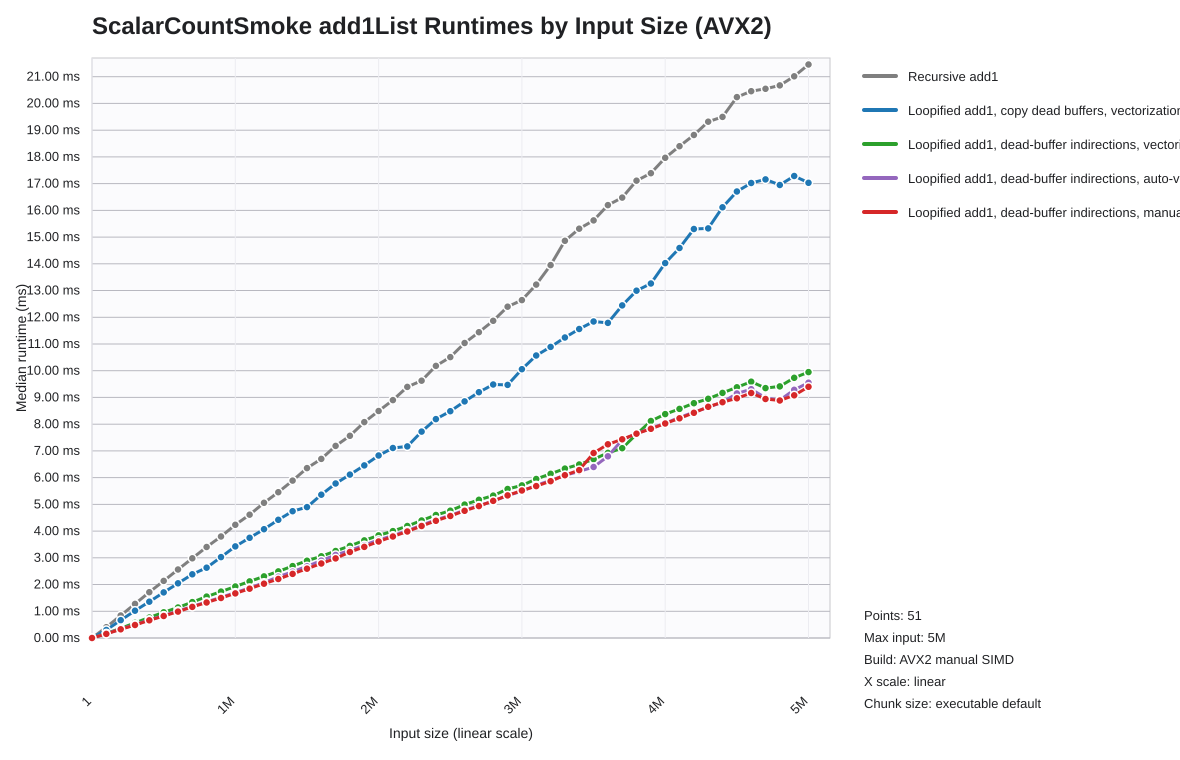

Values plotted in this chart, from the file beside it:
list_len, recursive_seconds, loop_scalar_copy_seconds, indir_loop_scalar_seconds, indir_loop_auto_seconds, indir_loop_explicit_vector_seconds
1, 0.000000325, 0.000002162, 0.000000952, 0.000000532, 0.000000512
100001, 0.0004044, 0.0002977, 0.0001706, 0.0001657, 0.0001538
200001, 0.0008401, 0.000667, 0.0003598, 0.0003341, 0.0003243
300001, 0.001274, 0.001021, 0.00057, 0.0005035, 0.0004874
400001, 0.001712, 0.001359, 0.0007654, 0.000676, 0.0006624
500001, 0.002136, 0.001706, 0.0009601, 0.0008388, 0.0008245
600001, 0.002562, 0.002046, 0.001141, 0.001012, 0.0009883
700001, 0.002982, 0.002382, 0.001344, 0.001183, 0.001164
800001, 0.003403, 0.002631, 0.001549, 0.001349, 0.001327
900001, 0.003799, 0.003027, 0.001736, 0.001521, 0.001496
1000001, 0.004234, 0.003428, 0.001928, 0.001697, 0.001668
1100001, 0.004613, 0.00375, 0.002119, 0.001874, 0.001845
1200001, 0.005059, 0.004071, 0.002305, 0.002069, 0.002031
1300001, 0.005455, 0.004422, 0.002492, 0.002293, 0.002208
1400001, 0.005888, 0.004745, 0.002689, 0.002482, 0.002397
1500001, 0.006358, 0.004896, 0.002891, 0.002684, 0.002594
1600001, 0.006702, 0.00536, 0.003056, 0.002895, 0.002786
1700001, 0.007188, 0.005781, 0.003253, 0.003105, 0.00298
1800001, 0.007566, 0.006112, 0.003447, 0.003279, 0.003216
1900001, 0.008076, 0.006457, 0.003651, 0.003472, 0.003407
2000001, 0.008494, 0.006826, 0.003838, 0.003673, 0.003612
2100001, 0.008902, 0.007107, 0.003999, 0.003826, 0.003797
2200001, 0.009396, 0.00717, 0.00419, 0.004016, 0.003986
2300001, 0.009627, 0.00772, 0.004395, 0.004221, 0.00419
2400001, 0.01018, 0.008191, 0.004601, 0.004421, 0.004385
2500001, 0.01051, 0.008485, 0.004765, 0.004586, 0.004566
2600001, 0.01104, 0.008853, 0.004992, 0.004782, 0.00476
2700001, 0.01144, 0.009195, 0.005172, 0.004953, 0.004934
2800001, 0.01187, 0.009486, 0.005326, 0.005117, 0.005128
2900001, 0.01239, 0.009468, 0.005576, 0.005332, 0.005337
3000001, 0.01264, 0.01006, 0.00571, 0.005491, 0.00552
3100001, 0.01322, 0.01057, 0.005948, 0.005712, 0.005682
3200001, 0.01395, 0.01089, 0.006143, 0.005896, 0.005865
3300001, 0.01486, 0.01124, 0.006339, 0.006086, 0.006092
3400001, 0.01531, 0.01156, 0.006493, 0.006233, 0.006281
3500001, 0.01562, 0.01184, 0.006689, 0.006398, 0.006922
3600001, 0.0162, 0.01179, 0.006927, 0.006798, 0.007248
3700001, 0.01648, 0.01244, 0.007103, 0.007415, 0.007435
3800001, 0.01711, 0.01299, 0.007623, 0.007647, 0.007644
3900001, 0.01739, 0.01326, 0.008118, 0.007846, 0.007828
4000001, 0.01797, 0.01403, 0.008376, 0.008036, 0.008025
4100001, 0.0184, 0.01459, 0.008571, 0.008253, 0.008221
4200001, 0.01882, 0.0153, 0.008786, 0.00845, 0.008424
4300001, 0.01932, 0.01533, 0.008948, 0.008637, 0.008648
4400001, 0.0195, 0.01611, 0.009171, 0.008821, 0.008822
4500001, 0.02024, 0.01671, 0.009381, 0.009148, 0.008966
4600001, 0.02046, 0.01702, 0.009591, 0.009308, 0.009167
4700001, 0.02055, 0.01716, 0.009348, 0.008986, 0.008942
4800001, 0.02068, 0.01695, 0.009414, 0.008899, 0.008885
4900001, 0.02101, 0.01729, 0.009735, 0.009286, 0.009081
5000000, 0.02146, 0.01703, 0.009948, 0.009552, 0.0094
